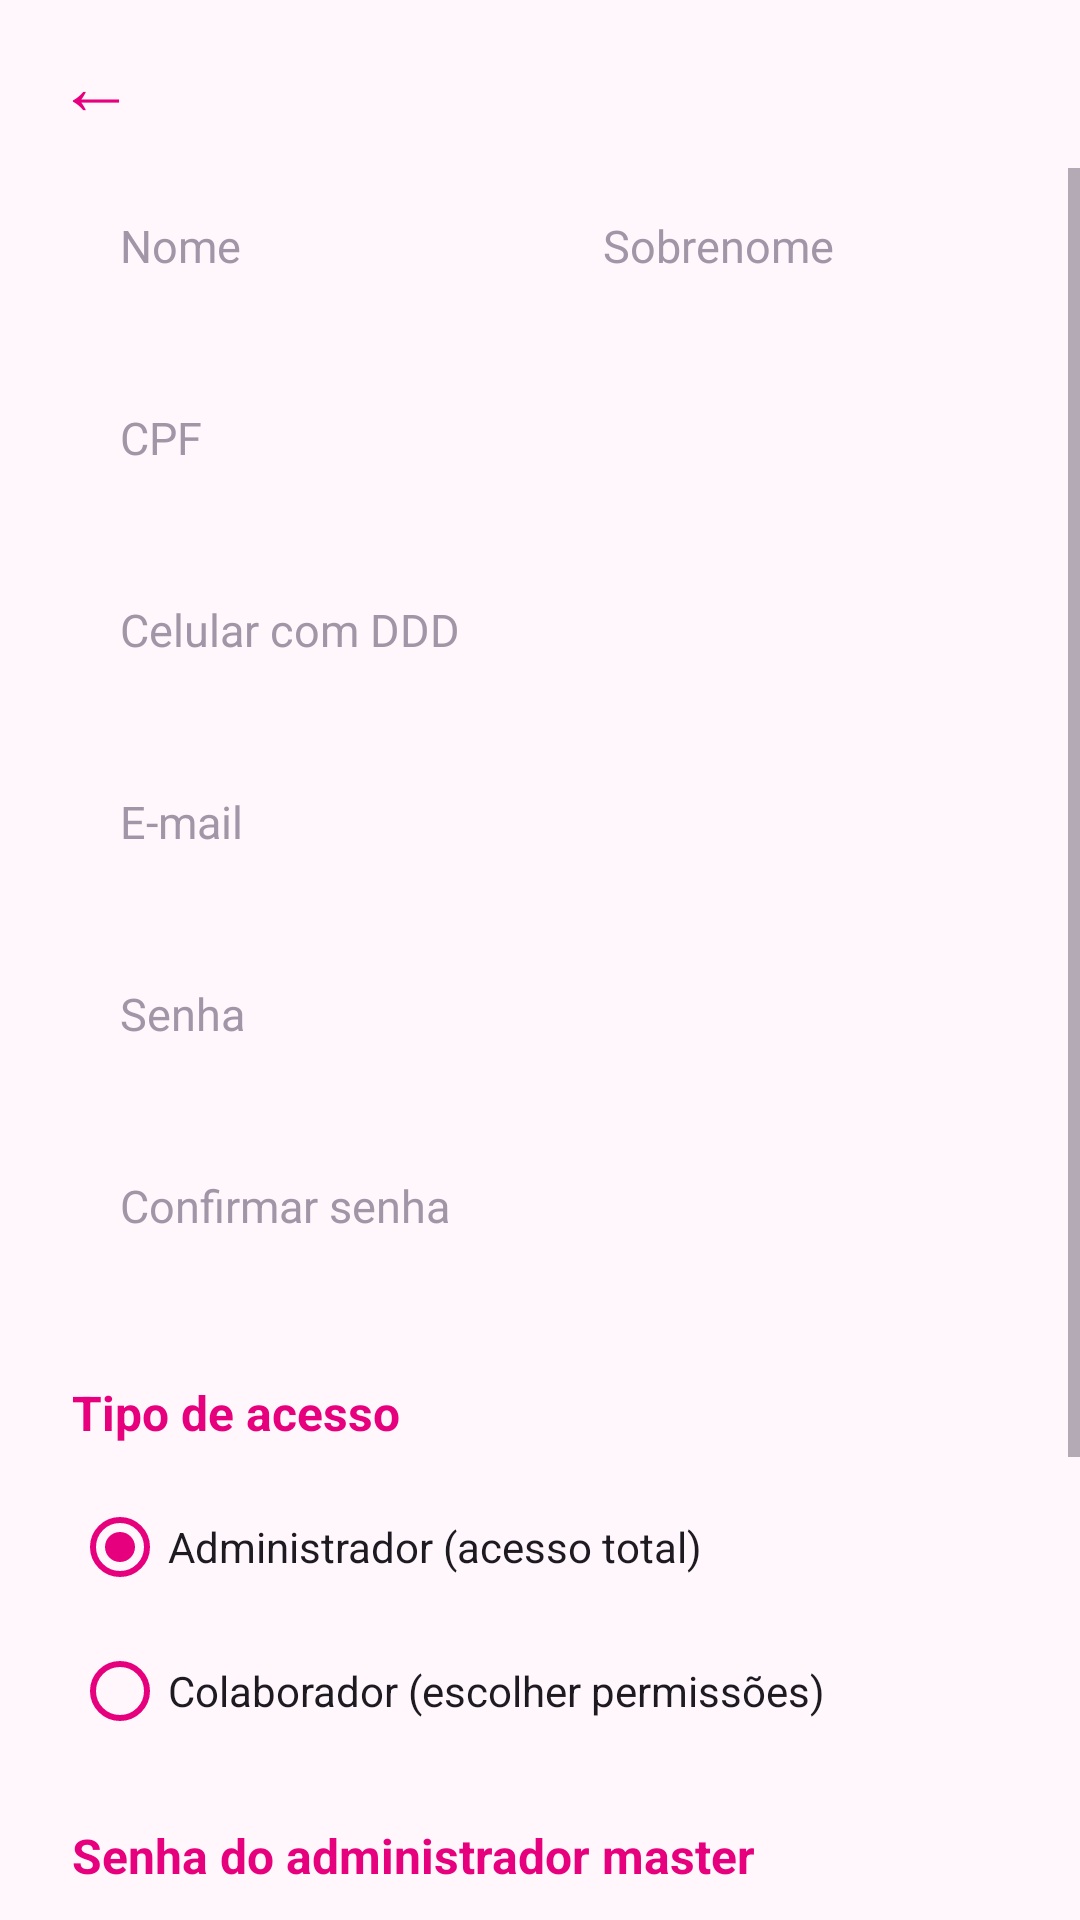

The Android layout XML behind this screen, and the referenced resources:
<!-- AndroidManifest.xml: application theme Theme.Manicure -->
<!-- res/layout/activity_cadastro_admin.xml -->
<?xml version="1.0" encoding="utf-8"?>
<LinearLayout xmlns:android="http://schemas.android.com/apk/res/android"
    android:layout_width="match_parent"
    android:layout_height="match_parent"
    android:background="@color/fundo"
    android:orientation="vertical">

    <include
        android:id="@+id/topo"
        layout="@layout/include_topo" />

    <ScrollView
        android:id="@+id/scrollRoot"
        android:layout_width="match_parent"
        android:layout_height="0dp"
        android:layout_weight="1">

        <LinearLayout
            android:layout_width="match_parent"
            android:layout_height="wrap_content"
            android:orientation="vertical"
            android:paddingStart="24dp"
            android:paddingEnd="24dp"
            android:paddingBottom="32dp">

            <LinearLayout
                android:layout_width="match_parent"
                android:layout_height="wrap_content"
                android:orientation="horizontal">

                <EditText
                    android:id="@+id/etNome"
                    style="@style/Campo"
                    android:layout_width="0dp"
                    android:layout_marginEnd="10dp"
                    android:layout_weight="1"
                    android:hint="@string/admin_nome"
                    android:inputType="textPersonName|textCapWords" />

                <EditText
                    android:id="@+id/etSobrenome"
                    style="@style/Campo"
                    android:layout_width="0dp"
                    android:layout_weight="1"
                    android:hint="@string/admin_sobrenome"
                    android:inputType="textPersonName|textCapWords" />
            </LinearLayout>

            <EditText
                android:id="@+id/etCpf"
                style="@style/Campo"
                android:hint="@string/cpf"
                android:inputType="number" />

            <EditText
                android:id="@+id/etTelefone"
                style="@style/Campo"
                android:hint="@string/telefone"
                android:inputType="phone" />

            <EditText
                android:id="@+id/etEmail"
                style="@style/Campo"
                android:hint="@string/email"
                android:inputType="textEmailAddress" />

            <EditText
                android:id="@+id/etSenha"
                style="@style/Campo"
                android:hint="@string/senha"
                android:inputType="textPassword" />

            <EditText
                android:id="@+id/etConfirmarSenha"
                style="@style/Campo"
                android:hint="@string/confirmar_senha"
                android:inputType="textPassword" />

            <TextView
                android:id="@+id/tvPapel"
                style="@style/TituloSecao"
                android:text="@string/admin_papel" />

            <RadioGroup
                android:id="@+id/rgPapel"
                android:layout_width="match_parent"
                android:layout_height="wrap_content"
                android:checkedButton="@+id/rbAdmin">

                <RadioButton
                    android:id="@+id/rbAdmin"
                    android:layout_width="wrap_content"
                    android:layout_height="wrap_content"
                    android:buttonTint="?attr/corDestaque"
                    android:text="@string/admin_papel_admin"
                    android:textColor="@color/texto" />

                <RadioButton
                    android:id="@+id/rbColaborador"
                    android:layout_width="wrap_content"
                    android:layout_height="wrap_content"
                    android:buttonTint="?attr/corDestaque"
                    android:text="@string/admin_papel_colaborador"
                    android:textColor="@color/texto" />
            </RadioGroup>

            <LinearLayout
                android:id="@+id/containerPermissoes"
                android:layout_width="match_parent"
                android:layout_height="wrap_content"
                android:layout_marginStart="24dp"
                android:orientation="vertical"
                android:visibility="gone" />

            <TextView
                style="@style/TituloSecao"
                android:text="@string/admin_senha_master" />

            <TextView
                android:id="@+id/tvSenhaMasterDica"
                style="@style/TextoCorpo"
                android:layout_marginBottom="10dp"
                android:text="@string/admin_senha_master_dica" />

            <EditText
                android:id="@+id/etSenhaMaster"
                style="@style/Campo"
                android:hint="@string/admin_senha_master"
                android:inputType="textPassword" />

            <Button
                android:id="@+id/btnCadastrar"
                style="@style/BotaoPrimario"
                android:layout_marginTop="12dp"
                android:text="@string/admin_cadastrar" />

            <ProgressBar
                android:id="@+id/progressBar"
                android:layout_width="32dp"
                android:layout_height="32dp"
                android:layout_gravity="center_horizontal"
                android:layout_marginTop="16dp"
                android:indeterminateTint="?attr/corDestaque"
                android:visibility="gone" />
        </LinearLayout>
    </ScrollView>
</LinearLayout>
<!-- res/layout/include_topo.xml (included above) -->
<?xml version="1.0" encoding="utf-8"?>
<LinearLayout xmlns:android="http://schemas.android.com/apk/res/android"
    android:layout_width="match_parent"
    android:layout_height="56dp"
    android:gravity="center_vertical"
    android:orientation="horizontal"
    android:paddingStart="8dp"
    android:paddingEnd="16dp">

    <TextView
        android:id="@+id/btnVoltar"
        android:layout_width="48dp"
        android:layout_height="48dp"
        android:background="?attr/selectableItemBackgroundBorderless"
        android:contentDescription="@string/voltar"
        android:gravity="center"
        android:text="←"
        android:textColor="?attr/corDestaque"
        android:textSize="26sp" />

    <TextView
        android:id="@+id/tvTitulo"
        android:layout_width="0dp"
        android:layout_height="wrap_content"
        android:layout_marginStart="4dp"
        android:layout_weight="1"
        android:textColor="@color/texto"
        android:textSize="19sp"
        android:textStyle="bold" />
</LinearLayout>
<!-- resources referenced by this layout -->
<resources>
  <color name="fundo">#FFF7FB</color>
  <color name="texto">#1E1A22</color>
  <string name="admin_cadastrar">Cadastrar administrador</string>
  <string name="admin_nome">Nome</string>
  <string name="admin_papel">Tipo de acesso</string>
  <string name="admin_papel_admin">Administrador (acesso total)</string>
  <string name="admin_papel_colaborador">Colaborador (escolher permissões)</string>
  <string name="admin_senha_master">Senha do administrador master</string>
  <string name="admin_senha_master_dica">Só o administrador master tem esta senha. Ela autoriza a criação de novos administradores.</string>
  <string name="admin_sobrenome">Sobrenome</string>
  <string name="confirmar_senha">Confirmar senha</string>
  <string name="cpf">CPF</string>
  <string name="email">E-mail</string>
  <string name="senha">Senha</string>
  <string name="telefone">Celular com DDD</string>
  <string name="voltar">Voltar</string>
  <style name="BotaoPrimario">
          <item name="android:layout_width">match_parent</item>
          <item name="android:layout_height">54dp</item>
          <item name="android:background">@drawable/bg_botao_primario</item>
          <item name="android:textColor">?attr/corTextoBotao</item>
          <item name="android:textSize">16sp</item>
          <item name="android:textStyle">bold</item>
          <item name="android:textAllCaps">false</item>
          <item name="android:stateListAnimator">@null</item>
          
          <item name="backgroundTint">@null</item>
      </style>
  <style name="Campo">
          <item name="android:layout_width">match_parent</item>
          <item name="android:layout_height">52dp</item>
          <item name="android:layout_marginBottom">12dp</item>
          <item name="android:background">@drawable/bg_campo</item>
          <item name="android:paddingStart">16dp</item>
          <item name="android:paddingEnd">16dp</item>
          <item name="android:textColor">@color/texto</item>
          <item name="android:textColorHint">@color/dica</item>
          <item name="android:textSize">15sp</item>
          <item name="android:singleLine">true</item>
      </style>
  <style name="TextoCorpo">
          <item name="android:layout_width">match_parent</item>
          <item name="android:layout_height">wrap_content</item>
          <item name="android:textColor">@color/texto_secundario</item>
          <item name="android:textSize">14sp</item>
          <item name="android:lineSpacingExtra">3dp</item>
      </style>
  <style name="TituloSecao">
          <item name="android:layout_width">match_parent</item>
          <item name="android:layout_height">wrap_content</item>
          <item name="android:layout_marginTop">20dp</item>
          <item name="android:layout_marginBottom">10dp</item>
          <item name="android:textColor">?attr/corDestaque</item>
          <item name="android:textSize">16sp</item>
          <item name="android:textStyle">bold</item>
      </style>
  <color name="dica">#A196A8</color>
  <color name="texto_secundario">#6E6474</color>
  <color name="rosa">#E6007E</color>
  <color name="rosa_claro">#F0449E</color>
  <color name="rosa_escuro">#B80065</color>
  <color name="branco">#FFFFFF</color>
  <color name="superficie">#FFFFFF</color>
  <style name="Theme.Manicure.Dialogo" parent="ThemeOverlay.MaterialComponents.MaterialAlertDialog">
          <item name="colorPrimary">?attr/corDestaque</item>
          <item name="colorSurface">@color/superficie_alta</item>
          <item name="colorOnSurface">@color/texto</item>
          <item name="android:textColorPrimary">@color/texto</item>
          <item name="android:textColorHint">@color/dica</item>
      </style>
  <color name="borda">#E8DAE2</color>
  <color name="superficie_alta">#F7EEF3</color>
</resources>
